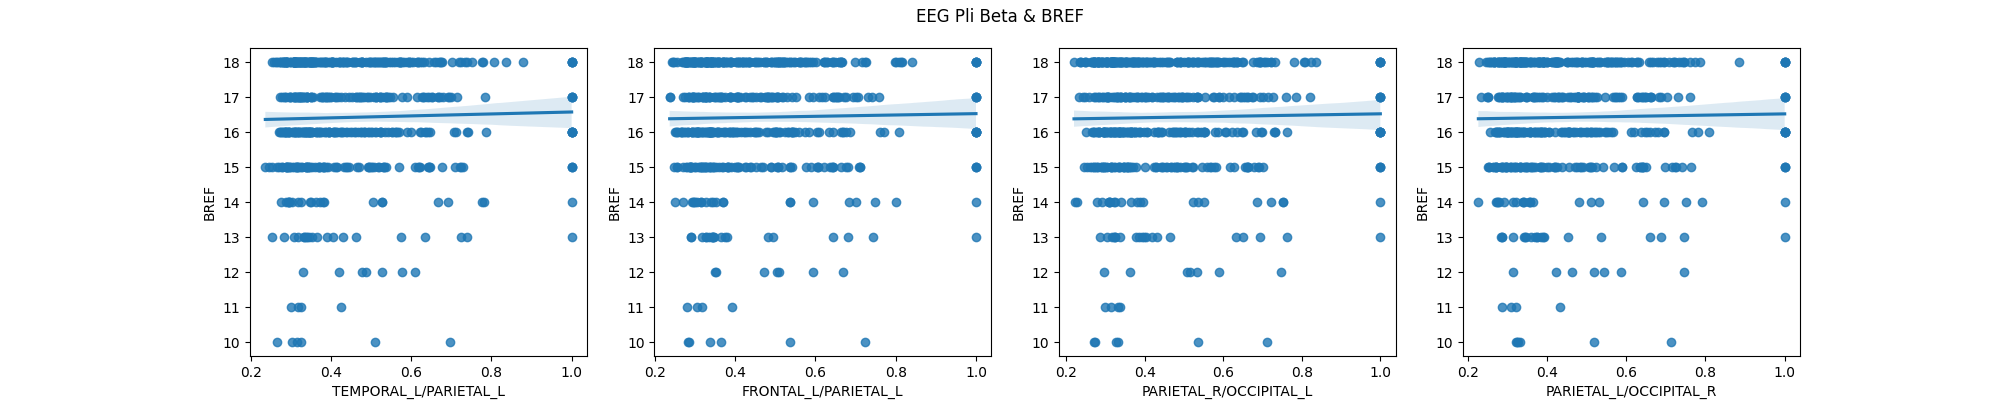

Source data for this figure (header and first rows):
region pair, pearson, pearson p-value, pearson CI95%, spearman, spearman p-value, spearman CI95%, n
FRONTAL_L/FRONTAL_R, 0.004533, 0.9137, [-0.08  0.09], 0.0005371, 0.9898, [-0.08  0.08], 576
FRONTAL_L/TEMPORAL_L, -0.00177, 0.9663, [-0.08  0.08], -0.004796, 0.9087, [-0.09  0.08], 576
FRONTAL_L/TEMPORAL_R, -0.004693, 0.9107, [-0.09  0.08], -0.0004556, 0.9913, [-0.08  0.08], 576
FRONTAL_L/PARIETAL_L, 0.01515, 0.7171, [-0.07  0.1 ], 0.02486, 0.5522, [-0.06  0.11], 576
FRONTAL_L/PARIETAL_R, 0.003292, 0.9373, [-0.08  0.09], 0.009358, 0.823, [-0.07  0.09], 576
FRONTAL_L/OCCIPITAL_L, 0.005317, 0.8989, [-0.08  0.09], 0.007564, 0.8565, [-0.07  0.09], 576
FRONTAL_L/OCCIPITAL_R, 0.006653, 0.8736, [-0.08  0.09], 0.002605, 0.9504, [-0.08  0.08], 576
FRONTAL_R/TEMPORAL_L, 0.0001013, 0.9981, [-0.08  0.08], -0.01469, 0.7255, [-0.1   0.07], 576
FRONTAL_R/TEMPORAL_R, 0.01047, 0.8024, [-0.07  0.09], 0.01552, 0.7106, [-0.07  0.1 ], 576
FRONTAL_R/PARIETAL_L, 0.01156, 0.7823, [-0.07  0.09], 0.02905, 0.4873, [-0.05  0.11], 576
FRONTAL_R/PARIETAL_R, 0.009128, 0.8273, [-0.07  0.09], 0.01217, 0.7711, [-0.07  0.09], 576
FRONTAL_R/OCCIPITAL_L, 0.0036, 0.9314, [-0.08  0.09], 0.001349, 0.9743, [-0.08  0.08], 576
FRONTAL_R/OCCIPITAL_R, 0.001409, 0.9731, [-0.08  0.08], 0.005144, 0.9021, [-0.08  0.09], 576
TEMPORAL_L/TEMPORAL_R, 0.008211, 0.8444, [-0.07  0.09], 0.01078, 0.7966, [-0.07  0.09], 576
TEMPORAL_L/PARIETAL_L, 0.02453, 0.5576, [-0.06  0.11], 0.03391, 0.4175, [-0.05  0.12], 576
TEMPORAL_L/PARIETAL_R, 0.002338, 0.9554, [-0.08  0.08], 0.002261, 0.9569, [-0.08  0.08], 576
TEMPORAL_L/OCCIPITAL_L, 0.001717, 0.9673, [-0.08  0.08], -0.008521, 0.8386, [-0.09  0.07], 576
TEMPORAL_L/OCCIPITAL_R, 0.004122, 0.9215, [-0.08  0.09], 0.005009, 0.9047, [-0.08  0.09], 576
TEMPORAL_R/PARIETAL_L, 0.008503, 0.8389, [-0.07  0.09], 0.02043, 0.6252, [-0.06  0.1 ], 576
TEMPORAL_R/PARIETAL_R, 0.002117, 0.9596, [-0.08  0.08], 0.01322, 0.7521, [-0.07  0.09], 576
TEMPORAL_R/OCCIPITAL_L, 0.005217, 0.9007, [-0.08  0.09], 0.007441, 0.8588, [-0.07  0.09], 576
TEMPORAL_R/OCCIPITAL_R, 0.0106, 0.7999, [-0.07  0.09], 0.006538, 0.8758, [-0.08  0.09], 576
PARIETAL_L/PARIETAL_R, 0.005572, 0.894, [-0.08  0.09], 0.01698, 0.6847, [-0.06  0.1 ], 576
PARIETAL_L/OCCIPITAL_L, 3.946248623520736e-06, 0.9999, [-0.08  0.08], 0.003553, 0.9323, [-0.08  0.09], 576
PARIETAL_L/OCCIPITAL_R, 0.01351, 0.7467, [-0.07  0.1 ], 0.02943, 0.4817, [-0.05  0.11], 576
PARIETAL_R/OCCIPITAL_L, 0.01355, 0.746, [-0.07  0.1 ], 0.008193, 0.8447, [-0.07  0.09], 576
PARIETAL_R/OCCIPITAL_R, 0.008931, 0.8309, [-0.07  0.09], 0.005931, 0.8872, [-0.08  0.09], 576
OCCIPITAL_L/OCCIPITAL_R, 0.006509, 0.8763, [-0.08  0.09], -0.001762, 0.9664, [-0.08  0.08], 576
